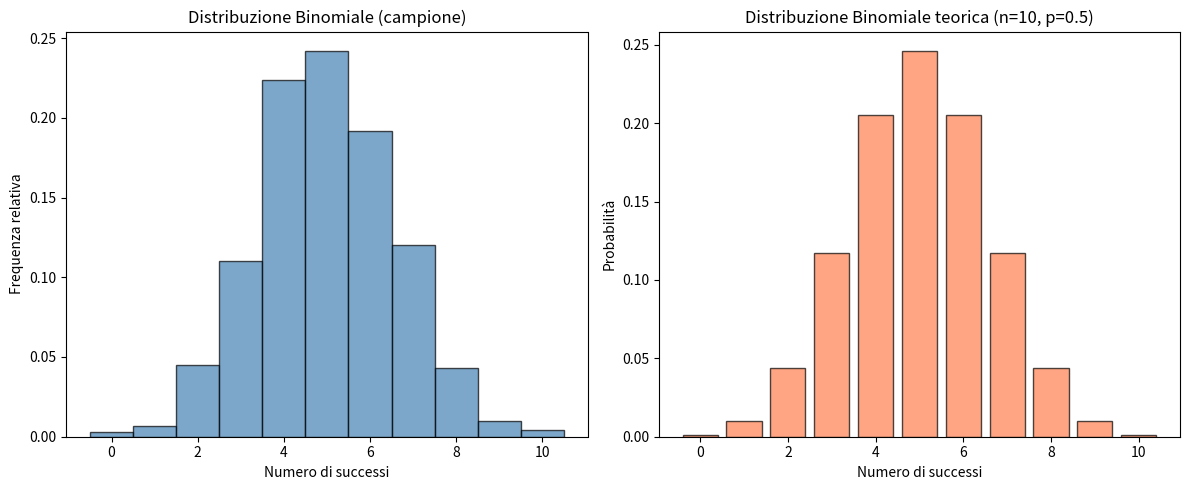
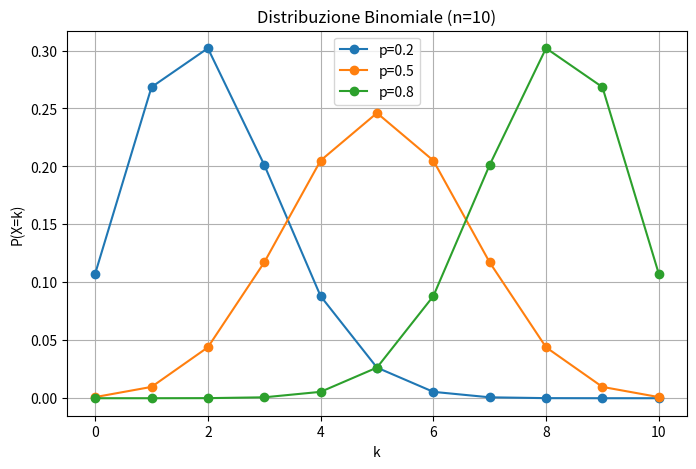

The matplotlib source for these figures, in order:
# Distribuzione Binomiale
# Modella il numero di successi in n prove indipendenti,
# ciascuna con probabilità di successo p.

import numpy as np
import matplotlib.pyplot as plt

# Parametri
n = 10      # numero di prove
p = 0.5     # probabilità di successo

# Genera dati dalla distribuzione binomiale
dati = np.random.binomial(n, p, size=1000)

# Valori possibili (da 0 a n)
valori = np.arange(0, n + 1)

# Calcola la probabilità teorica: P(X=k) = C(n,k) * p^k * (1-p)^(n-k)
from math import comb
prob_teorica = [comb(n, k) * p**k * (1 - p)**(n - k) for k in valori]

# Grafico
fig, (ax1, ax2) = plt.subplots(1, 2, figsize=(12, 5))

# Istogramma dei dati generati
ax1.hist(dati, bins=np.arange(-0.5, n + 1.5, 1), density=True,
         color='steelblue', edgecolor='black', alpha=0.7)
ax1.set_title('Distribuzione Binomiale (campione)')
ax1.set_xlabel('Numero di successi')
ax1.set_ylabel('Frequenza relativa')

# Distribuzione teorica
ax2.bar(valori, prob_teorica, color='coral', edgecolor='black', alpha=0.7)
ax2.set_title(f'Distribuzione Binomiale teorica (n={n}, p={p})')
ax2.set_xlabel('Numero di successi')
ax2.set_ylabel('Probabilità')

plt.tight_layout()
plt.show()

# Confronto tra diversi valori di p
fig, ax = plt.subplots(figsize=(8, 5))
for p_val in [0.2, 0.5, 0.8]:
    prob = [comb(n, k) * p_val**k * (1 - p_val)**(n - k) for k in valori]
    ax.plot(valori, prob, marker='o', label=f'p={p_val}')

ax.set_title(f'Distribuzione Binomiale (n={n})')
ax.set_xlabel('k')
ax.set_ylabel('P(X=k)')
ax.legend()
ax.grid(True)
plt.show()
